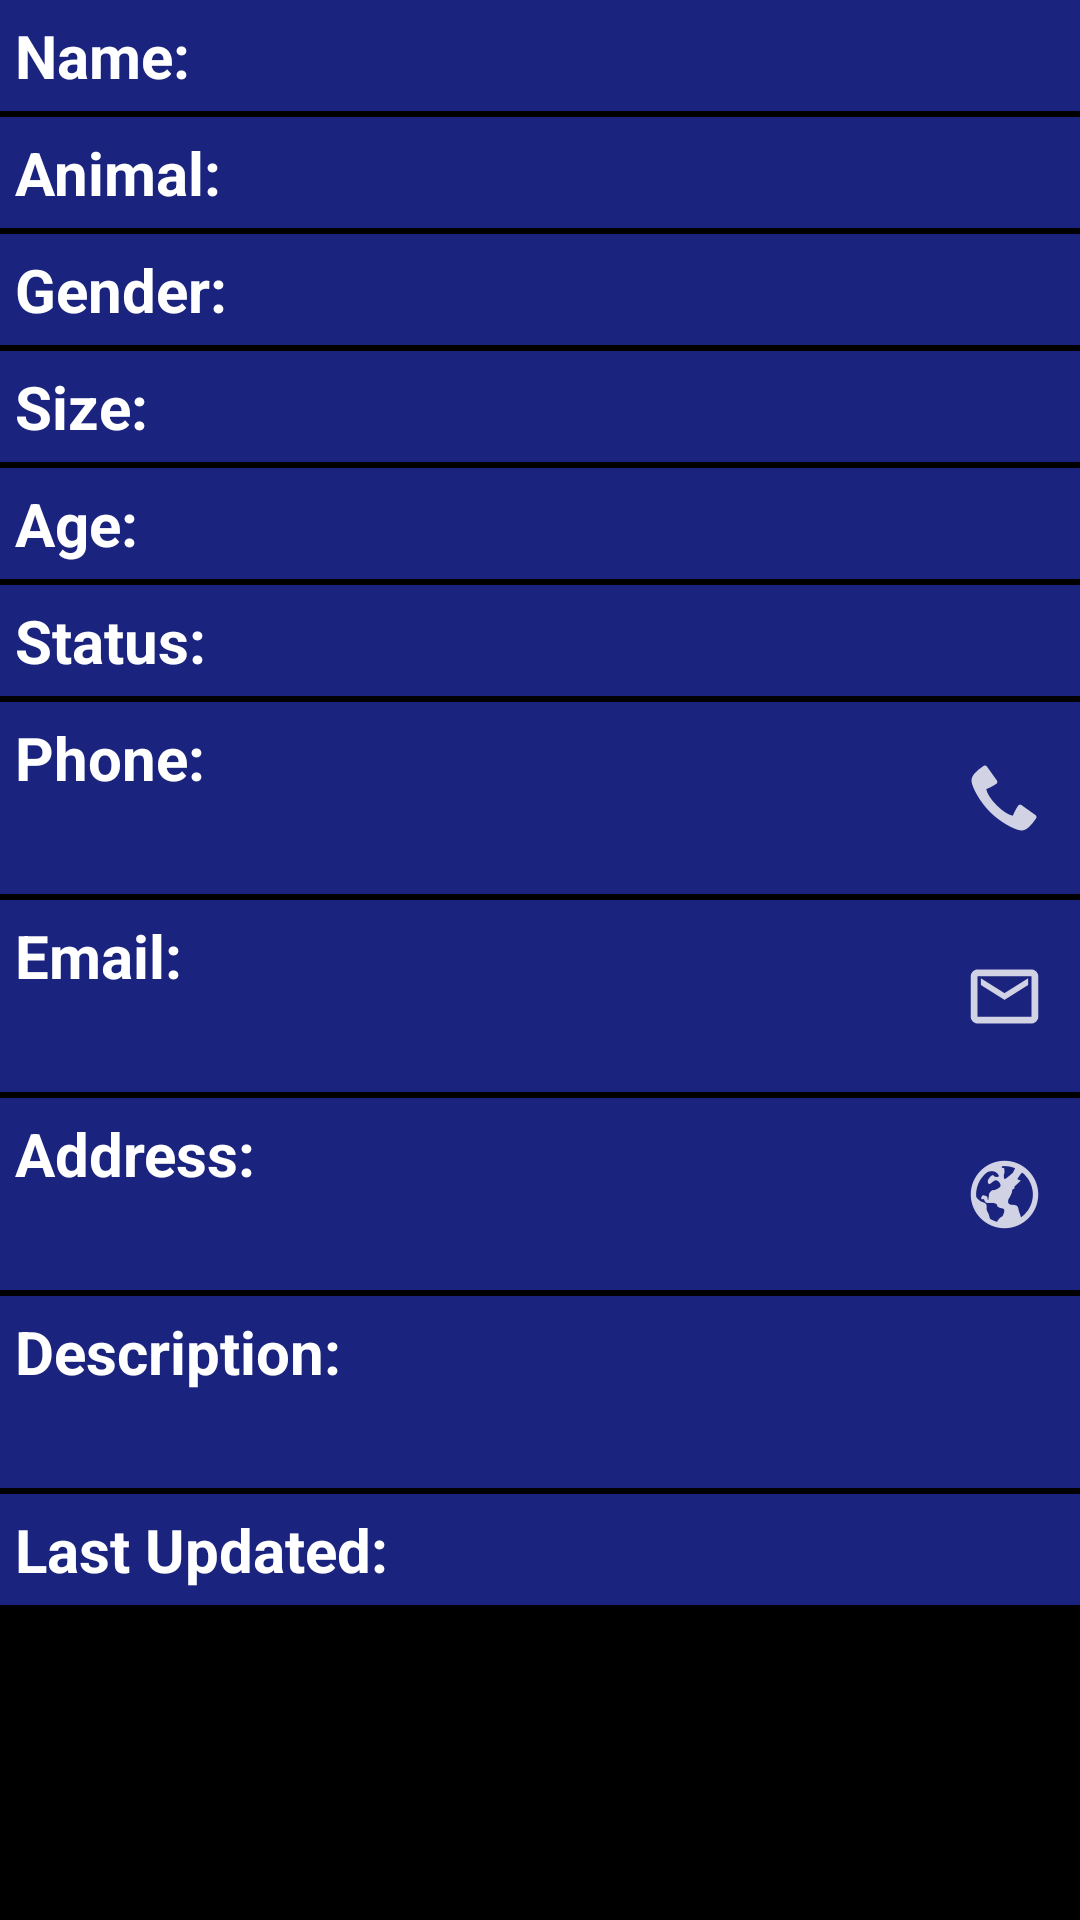

Produce the Android XML layout that renders to this screen, including the resource entries it uses.
<!-- AndroidManifest.xml: application theme AppTheme -->
<!-- res/layout/fragment_details.xml -->
<?xml version="1.0" encoding="utf-8"?>
<ScrollView xmlns:android="http://schemas.android.com/apk/res/android"
            xmlns:tools="http://schemas.android.com/tools"
            android:layout_width="match_parent"
            android:layout_height="match_parent"
            tools:context=".DetailActivity">

    <LinearLayout
        android:orientation="vertical"
        android:layout_width="match_parent"
        android:layout_height="match_parent">

        <LinearLayout
            android:id="@+id/fragment_details_name_layout"
            style="@style/DetailFrame">

            <TextView
                android:layout_width="wrap_content"
                android:layout_height="wrap_content"
                android:text="@string/fragment_details_name"
                style="@style/HeaderTextView"/>

            <TextView
                android:id="@+id/fragment_details_name_text"
                android:layout_width="match_parent"
                android:layout_height="wrap_content"
                style="@style/StandardTextView"
                android:gravity="right"
                tools:text="Cleo"/>

        </LinearLayout>

        <LinearLayout
            android:id="@+id/fragment_details_animal_layout"
            style="@style/DetailFrame">

            <TextView
                android:layout_width="wrap_content"
                android:layout_height="wrap_content"
                android:text="@string/fragment_details_animal"
                style="@style/HeaderTextView"/>

            <TextView
                android:id="@+id/fragment_details_animal_text"
                android:layout_width="match_parent"
                android:layout_height="wrap_content"
                style="@style/StandardTextView"
                android:gravity="right"
                tools:text="Dog"/>

        </LinearLayout>

        <LinearLayout
            android:id="@+id/fragment_details_gender_layout"
            style="@style/DetailFrame">

            <TextView
                android:layout_width="wrap_content"
                android:layout_height="wrap_content"
                android:text="@string/fragment_details_gender"
                style="@style/HeaderTextView"/>

            <TextView
                android:id="@+id/fragment_details_gender_text"
                android:layout_width="match_parent"
                android:layout_height="wrap_content"
                style="@style/StandardTextView"
                android:gravity="right"
                tools:text="F"/>

        </LinearLayout>

        <LinearLayout
            android:id="@+id/fragment_details_size_layout"
            style="@style/DetailFrame">

            <TextView
                android:layout_width="wrap_content"
                android:layout_height="wrap_content"
                android:text="@string/fragment_details_size"
                style="@style/HeaderTextView"/>

            <TextView
                android:id="@+id/fragment_details_size_text"
                android:layout_width="match_parent"
                android:layout_height="wrap_content"
                style="@style/StandardTextView"
                android:gravity="right"
                tools:text="Small"/>

        </LinearLayout>

        <LinearLayout
            android:id="@+id/fragment_details_age_layout"
            style="@style/DetailFrame">

            <TextView
                android:layout_width="wrap_content"
                android:layout_height="wrap_content"
                android:text="@string/fragment_details_age"
                style="@style/HeaderTextView"/>

            <TextView
                android:id="@+id/fragment_details_age_text"
                android:layout_width="match_parent"
                android:layout_height="wrap_content"
                style="@style/StandardTextView"
                android:gravity="right"
                tools:text="Young"/>

        </LinearLayout>

        <LinearLayout
            android:id="@+id/fragment_details_status_layout"
            style="@style/DetailFrame">

            <TextView
                android:layout_width="wrap_content"
                android:layout_height="wrap_content"
                android:text="@string/fragment_details_status"
                style="@style/HeaderTextView"/>

            <TextView
                android:id="@+id/fragment_details_status_text"
                android:layout_width="match_parent"
                android:layout_height="wrap_content"
                style="@style/StandardTextView"
                android:gravity="right"
                tools:text="Adopted"/>

        </LinearLayout>

        <LinearLayout
            android:id="@+id/fragment_details_phone_layout"
            style="@style/DetailFrame">

            <LinearLayout
                android:orientation="vertical"
                android:layout_width="wrap_content"
                android:layout_height="wrap_content"
                android:layout_weight="1">

                <TextView
                    android:id="@+id/label_phone"
                    android:layout_width="wrap_content"
                    android:layout_height="wrap_content"
                    android:text="@string/fragment_details_phone"
                    style="@style/HeaderTextView"/>

                <TextView
                    android:id="@+id/fragment_details_phone_text"
                    android:layout_width="wrap_content"
                    android:layout_height="wrap_content"
                    style="@style/StandardTextView"
                    android:phoneNumber="true"
                    tools:text="404-421-5787"/>

            </LinearLayout>

            <ImageButton
                android:id="@+id/fragment_details_phone_image"
                android:layout_width="wrap_content"
                android:layout_height="wrap_content"
                android:src="@drawable/button_phone"
                style="@style/StandardImageButton"/>

        </LinearLayout>

        <LinearLayout
            android:id="@+id/fragment_details_email_layout"
            style="@style/DetailFrame">

            <LinearLayout
                android:orientation="vertical"
                android:layout_width="wrap_content"
                android:layout_height="wrap_content"
                android:layout_weight="1">

                <TextView
                    android:layout_width="wrap_content"
                    android:layout_height="wrap_content"
                    android:text="@string/fragment_details_email"
                    style="@style/HeaderTextView"/>

                <TextView
                    android:id="@+id/fragment_details_email_text"
                    android:layout_width="wrap_content"
                    android:layout_height="wrap_content"
                    style="@style/StandardTextView"
                    tools:text="ambergleam@gmail.com"/>

            </LinearLayout>

            <ImageButton
                android:id="@+id/fragment_details_email_image"
                android:layout_width="wrap_content"
                android:layout_height="wrap_content"
                android:src="@drawable/button_email"
                style="@style/StandardImageButton"/>

        </LinearLayout>

        <LinearLayout
            android:id="@+id/fragment_details_address_layout"
            style="@style/DetailFrame">

            <LinearLayout
                android:orientation="vertical"
                android:layout_width="wrap_content"
                android:layout_height="wrap_content"
                android:layout_weight="1">

                <TextView
                    android:layout_width="wrap_content"
                    android:layout_height="wrap_content"
                    android:text="@string/fragment_details_address"
                    style="@style/HeaderTextView"/>

                <TextView
                    android:id="@+id/fragment_details_address_text"
                    android:layout_width="wrap_content"
                    android:layout_height="wrap_content"
                    style="@style/StandardTextView"
                    tools:text="845 Spring St. NW #126\nAtlanta, GA 30308"/>

            </LinearLayout>

            <ImageButton
                android:id="@+id/fragment_details_address_image"
                android:layout_width="wrap_content"
                android:layout_height="wrap_content"
                android:src="@drawable/button_map"
                style="@style/StandardImageButton"/>

        </LinearLayout>

        <LinearLayout
            android:id="@+id/fragment_details_description_layout"
            android:orientation="vertical"
            style="@style/DetailFrame">

            <TextView
                android:layout_width="wrap_content"
                android:layout_height="wrap_content"
                android:text="@string/fragment_details_description"
                style="@style/HeaderTextView"/>

            <TextView
                android:id="@+id/fragment_details_description_text"
                android:layout_width="match_parent"
                android:layout_height="wrap_content"
                style="@style/StandardTextView"
                tools:text="A really cute dog with a great attitude!"/>

        </LinearLayout>

        <LinearLayout
            android:id="@+id/fragment_details_updated_layout"
            style="@style/DetailFrame">

            <TextView
                android:layout_width="wrap_content"
                android:layout_height="wrap_content"
                android:text="@string/fragment_details_updated"
                style="@style/HeaderTextView"/>

            <TextView
                android:id="@+id/fragment_details_updated_text"
                android:layout_width="match_parent"
                android:layout_height="wrap_content"
                style="@style/StandardTextView"
                android:gravity="right"
                tools:text="07/09/1990"/>

        </LinearLayout>

    </LinearLayout>

</ScrollView>
<!-- resources referenced by this layout -->
<resources>
  <!-- drawable button_email (drawable) -->
  <?xml version="1.0" encoding="utf-8"?>
  <selector xmlns:android="http://schemas.android.com/apk/res/android">
  
      <item
          android:state_pressed="false"
          android:drawable="@drawable/ic_email"/>
  
      <item
          android:state_pressed="true"
          android:drawable="@drawable/ic_email_pressed"/>
  
  </selector>
  <!-- drawable button_map (drawable) -->
  <?xml version="1.0" encoding="utf-8"?>
  <selector xmlns:android="http://schemas.android.com/apk/res/android">
  
      <item
          android:state_pressed="false"
          android:drawable="@drawable/ic_map"/>
  
      <item
          android:state_pressed="true"
          android:drawable="@drawable/ic_map_pressed"/>
  
  </selector>
  <!-- drawable button_phone (drawable) -->
  <?xml version="1.0" encoding="utf-8"?>
  <selector xmlns:android="http://schemas.android.com/apk/res/android">
  
      <item
          android:state_pressed="false"
          android:drawable="@drawable/ic_phone"/>
  
      <item
          android:state_pressed="true"
          android:drawable="@drawable/ic_phone_pressed"/>
  
  </selector>
  <string name="fragment_details_address">Address:</string>
  <string name="fragment_details_age">Age:</string>
  <string name="fragment_details_animal">Animal:</string>
  <string name="fragment_details_description">Description:</string>
  <string name="fragment_details_email">Email:</string>
  <string name="fragment_details_gender">Gender:</string>
  <string name="fragment_details_name">Name:</string>
  <string name="fragment_details_phone">Phone:</string>
  <string name="fragment_details_size">Size:</string>
  <string name="fragment_details_status">Status:</string>
  <string name="fragment_details_updated">Last Updated:</string>
  <style name="DetailFrame">
          <item name="android:layout_width">match_parent</item>
          <item name="android:layout_height">wrap_content</item>
          <item name="android:padding">@dimen/padding_small</item>
          <item name="android:background">@color/primary_dark</item>
          <item name="android:layout_marginBottom">2dp</item>
      </style>
  <style name="HeaderTextView" parent="StandardTextView">
          <item name="android:textStyle">bold</item>
      </style>
  <style name="StandardImageButton">
          <item name="android:background">@android:color/transparent</item>
          <item name="android:clickable">true</item>
          <item name="android:layout_gravity">center</item>
          <item name="android:layout_margin">@dimen/padding_small</item>
      </style>
  <style name="StandardTextView">
          <item name="android:textSize">@dimen/text_normal</item>
      </style>
  <style name="AppTheme" parent="Theme.AppCompat.NoActionBar">
          <item name="colorPrimary">@color/primary</item>
          <item name="colorPrimaryDark">@color/primary_dark</item>
          <item name="colorAccent">@color/accent</item>
          <item name="android:windowBackground">@android:color/black</item>
          <item name="android:textColor">@android:color/white</item>
          <item name="actionOverflowButtonStyle">@style/OverflowMenuButton</item>
      </style>
  <!-- drawable ic_map: png bitmap (drawable-hdpi, 1531 bytes) -->
  <!-- drawable ic_phone: png bitmap (drawable-hdpi, 895 bytes) -->
  <dimen name="padding_small">5dp</dimen>
  <color name="primary_dark">#1A237E</color>
  <dimen name="text_normal">20sp</dimen>
  <color name="primary">#3F51B5</color>
  <color name="accent">#2196F3</color>
  <style name="OverflowMenuButton" parent="@android:style/Widget.Holo.ActionButton.Overflow">
          <item name="android:src">@drawable/button_overflow</item>
      </style>
  <!-- drawable button_overflow (drawable) -->
  <?xml version="1.0" encoding="utf-8"?>
  <selector xmlns:android="http://schemas.android.com/apk/res/android">
  
      <item
          android:state_pressed="false"
          android:drawable="@drawable/ic_overflow"/>
  
      <item
          android:state_pressed="true"
          android:drawable="@drawable/ic_overflow_pressed"/>
  
  </selector>
</resources>
